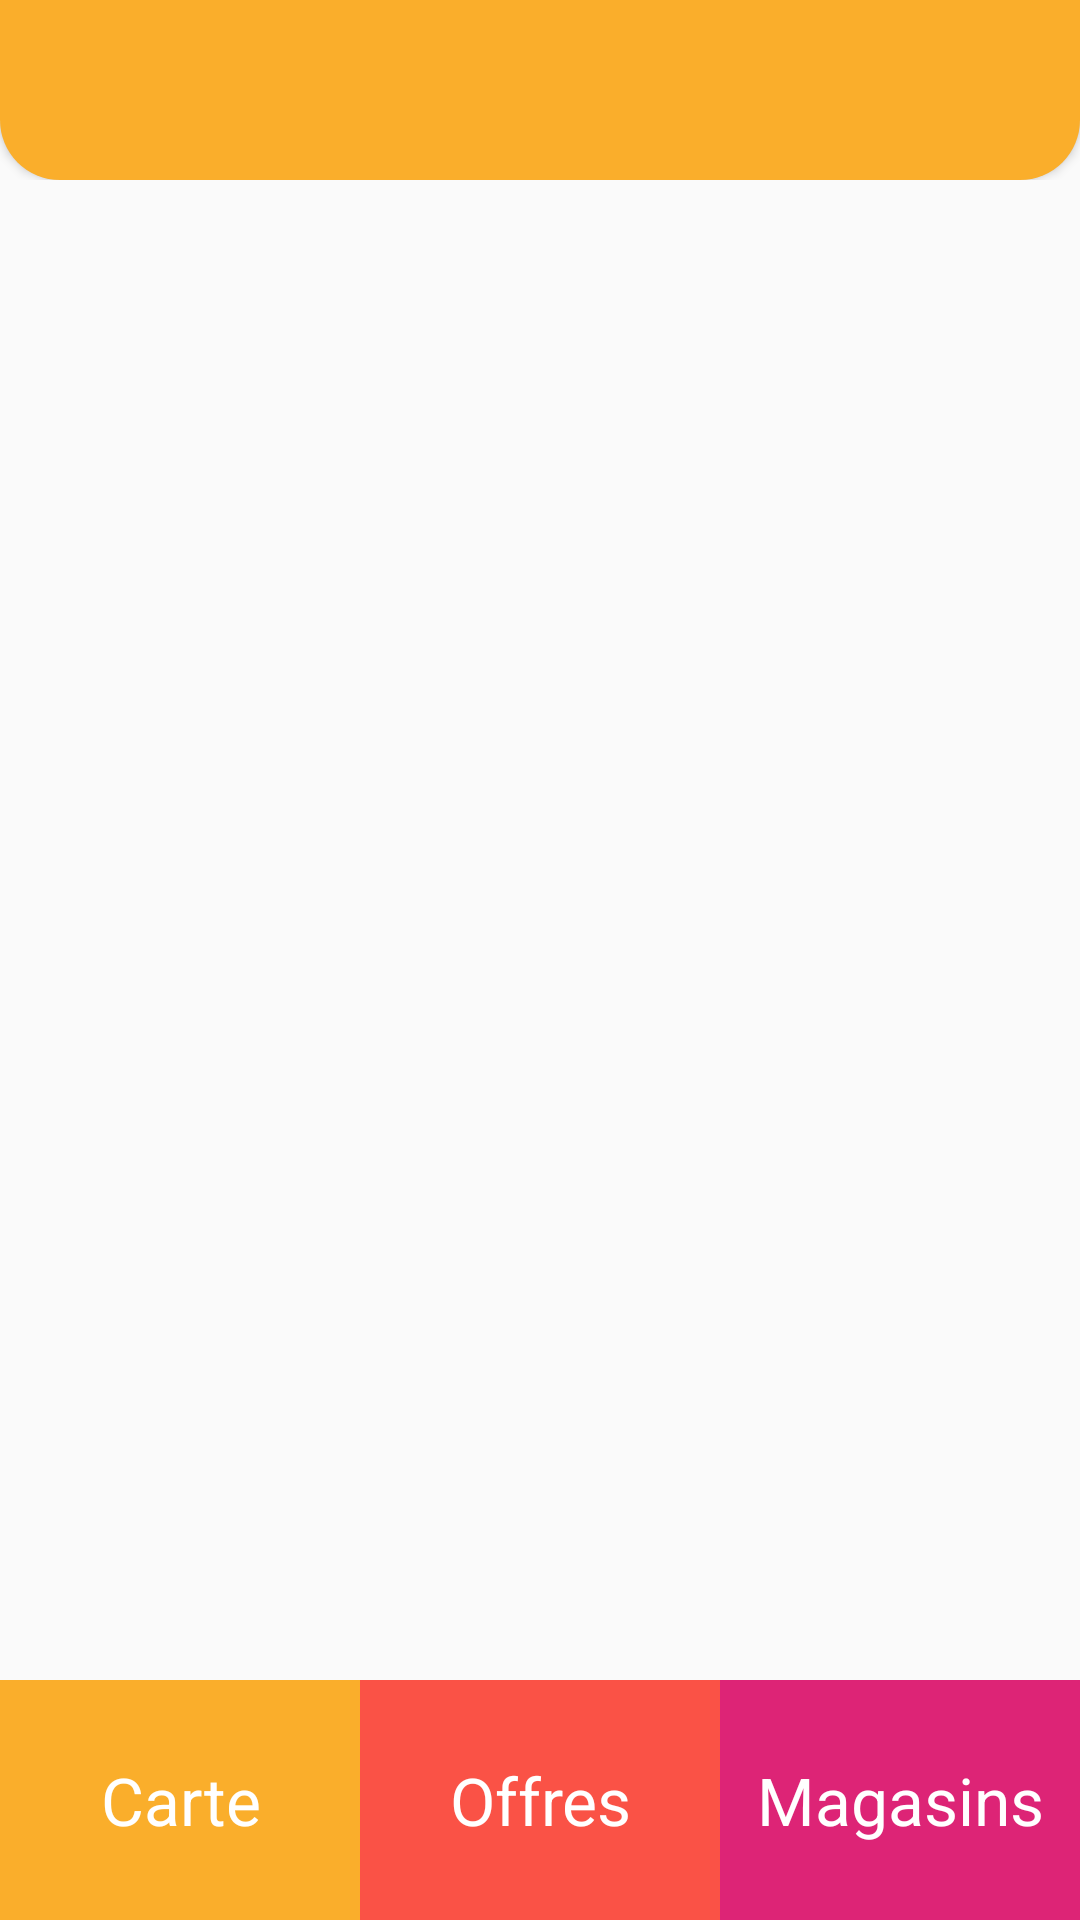

Android layout source for this screen:
<!-- AndroidManifest.xml: application theme Theme.AtelierDéveloppementMobile -->
<!-- res/layout/activity_tab_bar.xml -->
<?xml version="1.0" encoding="utf-8"?>
<LinearLayout xmlns:android="http://schemas.android.com/apk/res/android"
    xmlns:app="http://schemas.android.com/apk/res-auto"
    xmlns:tools="http://schemas.android.com/tools"
    android:layout_width="match_parent"
    android:layout_height="match_parent"
    android:orientation="vertical"
    tools:context=".TabBarActivity">

    <include
        layout="@layout/layout_header"
        android:layout_width="wrap_content"
        android:layout_height="wrap_content" />

    <RelativeLayout
        android:id="@+id/fragmentContent"
        android:layout_width="match_parent"
        android:layout_height="match_parent"
        android:layout_weight="1"/>

    <LinearLayout
        android:layout_width="match_parent"
        android:layout_height="80dp"
        android:orientation="horizontal">
        <TextView
            android:id="@+id/textViewTabCarte"
            style="@style/textViewTab"
            android:background="@color/yellow"
            android:text="Carte"/>
        <TextView
            android:id="@+id/textViewTabOffres"
            style="@style/textViewTab"
            android:background="@color/pinkDarker"
            android:text="Offres"/>
        <TextView
            android:id="@+id/textViewTabMagasins"
            style="@style/textViewTab"
            android:background="@color/gradientMiddle"
            android:text="Magasins"/>
    </LinearLayout>

    

</LinearLayout>
<!-- res/layout/layout_header.xml (included above) -->
<?xml version="1.0" encoding="utf-8"?>
<LinearLayout xmlns:android="http://schemas.android.com/apk/res/android"
    xmlns:app="http://schemas.android.com/apk/res-auto"
    android:orientation="vertical"
    android:layout_width="match_parent"
    android:layout_height="match_parent">

    <RelativeLayout
        android:layout_width="match_parent"
        android:layout_height="60dp"
        android:elevation="2dp"
        android:background="@drawable/round_outline" >

       

        <ImageView
            android:id="@+id/logoHeader"
            android:layout_width="match_parent"
            android:layout_height="wrap_content"
            android:gravity="center"
            app:srcCompat="@drawable/ic_launcher_foreground" />

        <ImageView
            android:visibility="gone"
            android:id="@+id/imageViewBack"
            android:layout_alignParentLeft="true"
            android:layout_width="60dp"
            android:layout_height="60dp"
            app:srcCompat="?attr/actionModeCloseDrawable" />

        <ImageView
            android:id="@+id/userIcon"
            android:layout_width="60dp"
            android:layout_height="60dp"
            android:padding="5dp"
            android:layout_alignParentRight="true"
            android:visibility="invisible"
            app:srcCompat="@drawable/user" />

    </RelativeLayout>

</LinearLayout>
<!-- resources referenced by this layout -->
<resources>
  <color name="gradientMiddle">#DD2476</color>
  <color name="pinkDarker">#fa5246</color>
  <color name="white">#FFFFFFFF</color>
  <color name="yellow">#faae2b</color>
  <!-- drawable qrcode: png bitmap (drawable, 918 bytes) -->
  <!-- drawable round_outline (drawable) -->
  <?xml version="1.0" encoding="utf-8"?>
  <shape xmlns:android="http://schemas.android.com/apk/res/android" >
  
      
      <solid android:color="#faae2b"/>
  
      
      <corners android:bottomLeftRadius="20dp" android:bottomRightRadius="20dp" />
  
  </shape>
  <!-- drawable user: png bitmap (drawable, 2838 bytes) -->
  <style name="textViewTab" parent="Widget.AppCompat.TextView">
          <item name="android:layout_width">match_parent</item>
          <item name="android:layout_weight">1</item>
          <item name="android:layout_height">match_parent</item>
          <item name="android:gravity">center</item>
          <item name="android:textSize">22sp</item>
          <item name="android:textColor">@color/white</item>
      </style>
  <style name="Theme.AtelierDéveloppementMobile" parent="Theme.AppCompat.DayNight.NoActionBar">
          
          
          
  
  
          
          <item name="colorPrimary">@color/pink</item>
          <item name="colorPrimaryVariant">@color/yellow</item>
          <item name="colorOnPrimary">@color/white</item>
          
          <item name="colorSecondary">@color/yellow</item>
          <item name="colorSecondaryVariant">@color/pink</item>
          <item name="colorOnSecondary">@color/pinkDarker</item>
          
          <item name="android:statusBarColor">?attr/colorPrimaryVariant</item>
          
  
  
      </style>
  <color name="pink">#ffa8ba</color>
</resources>
